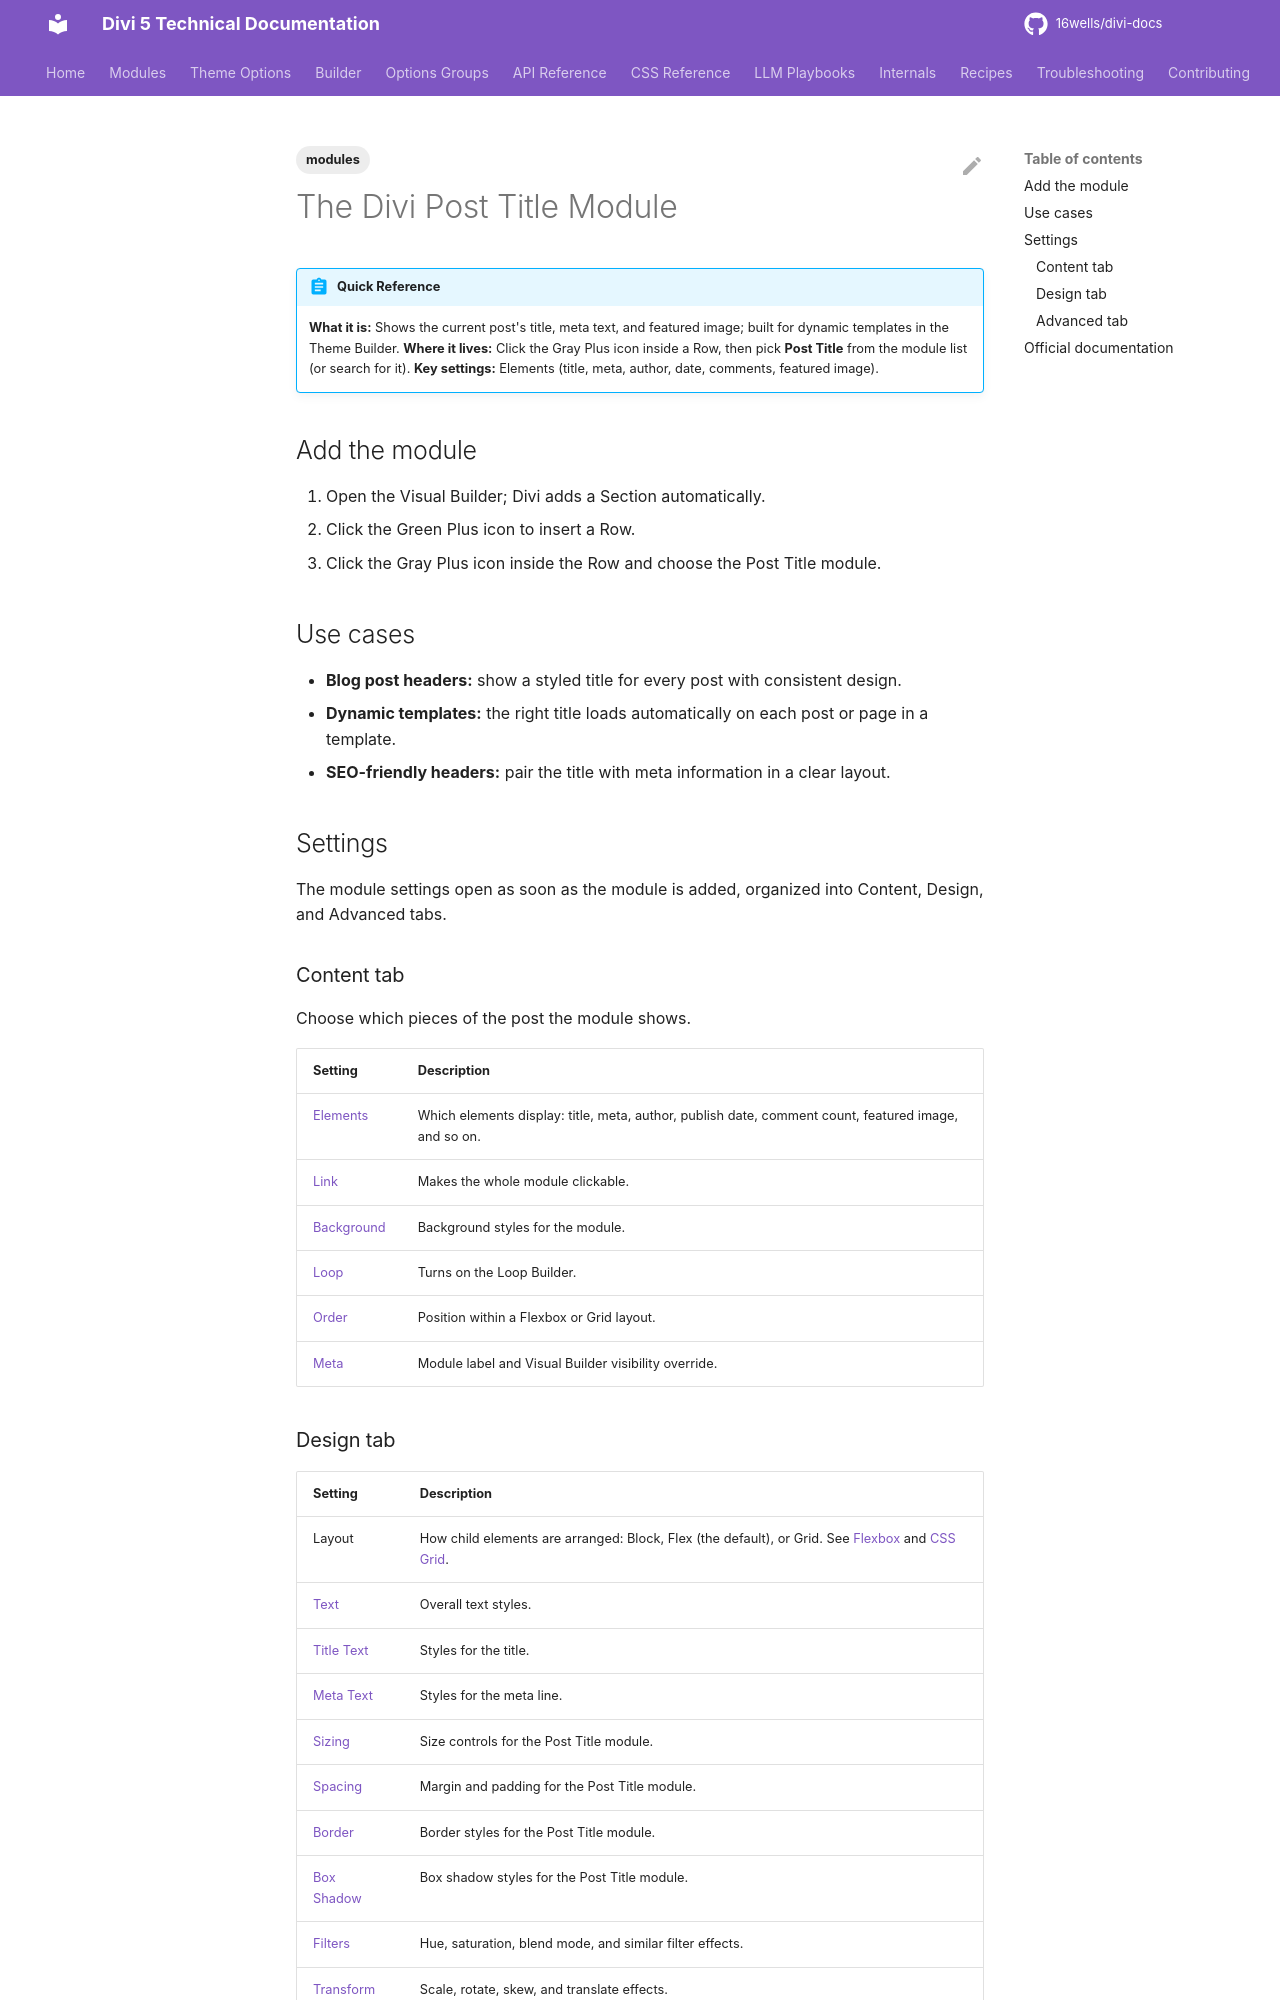

repository: 16wells/divi-docs · page: modules/the-divi-post-title-module/index.html · generator: mkdocs

---
title: "The Divi Post Title Module"
description: "Display a post, page, or project title with meta and featured image in Divi 5, mainly for Theme Builder templates."
category: modules
tags: [modules]
related: []
divi_version: "5.x"
last_updated: 2026-11-04
source_url: "https://help.elegantthemes.com/en/articles/10364058"
---

# The Divi Post Title Module

!!! abstract "Quick Reference"
    **What it is:** Shows the current post's title, meta text, and featured image; built for dynamic templates in the Theme Builder.
    **Where it lives:** Click the Gray Plus icon inside a Row, then pick **Post Title** from the module list (or search for it).
    **Key settings:** Elements (title, meta, author, date, comments, featured image).

## Add the module

1. Open the Visual Builder; Divi adds a Section automatically.
2. Click the Green Plus icon to insert a Row.
3. Click the Gray Plus icon inside the Row and choose the Post Title module.

## Use cases

- **Blog post headers:** show a styled title for every post with consistent design.
- **Dynamic templates:** the right title loads automatically on each post or page in a template.
- **SEO-friendly headers:** pair the title with meta information in a clear layout.

## Settings

The module settings open as soon as the module is added, organized into Content, Design, and Advanced tabs.

### Content tab

Choose which pieces of the post the module shows.

| Setting | Description |
|---|---|
| [Elements](../options-groups/elements.md) | Which elements display: title, meta, author, publish date, comment count, featured image, and so on. |
| [Link](../options-groups/link.md) | Makes the whole module clickable. |
| [Background](../options-groups/background.md) | Background styles for the module. |
| [Loop](../builder/loop-builder.md) | Turns on the Loop Builder. |
| [Order](../builder/understanding-divi-s-new-flexbox-layout.md) | Position within a Flexbox or Grid layout. |
| [Meta](../options-groups/meta.md) | Module label and Visual Builder visibility override. |
